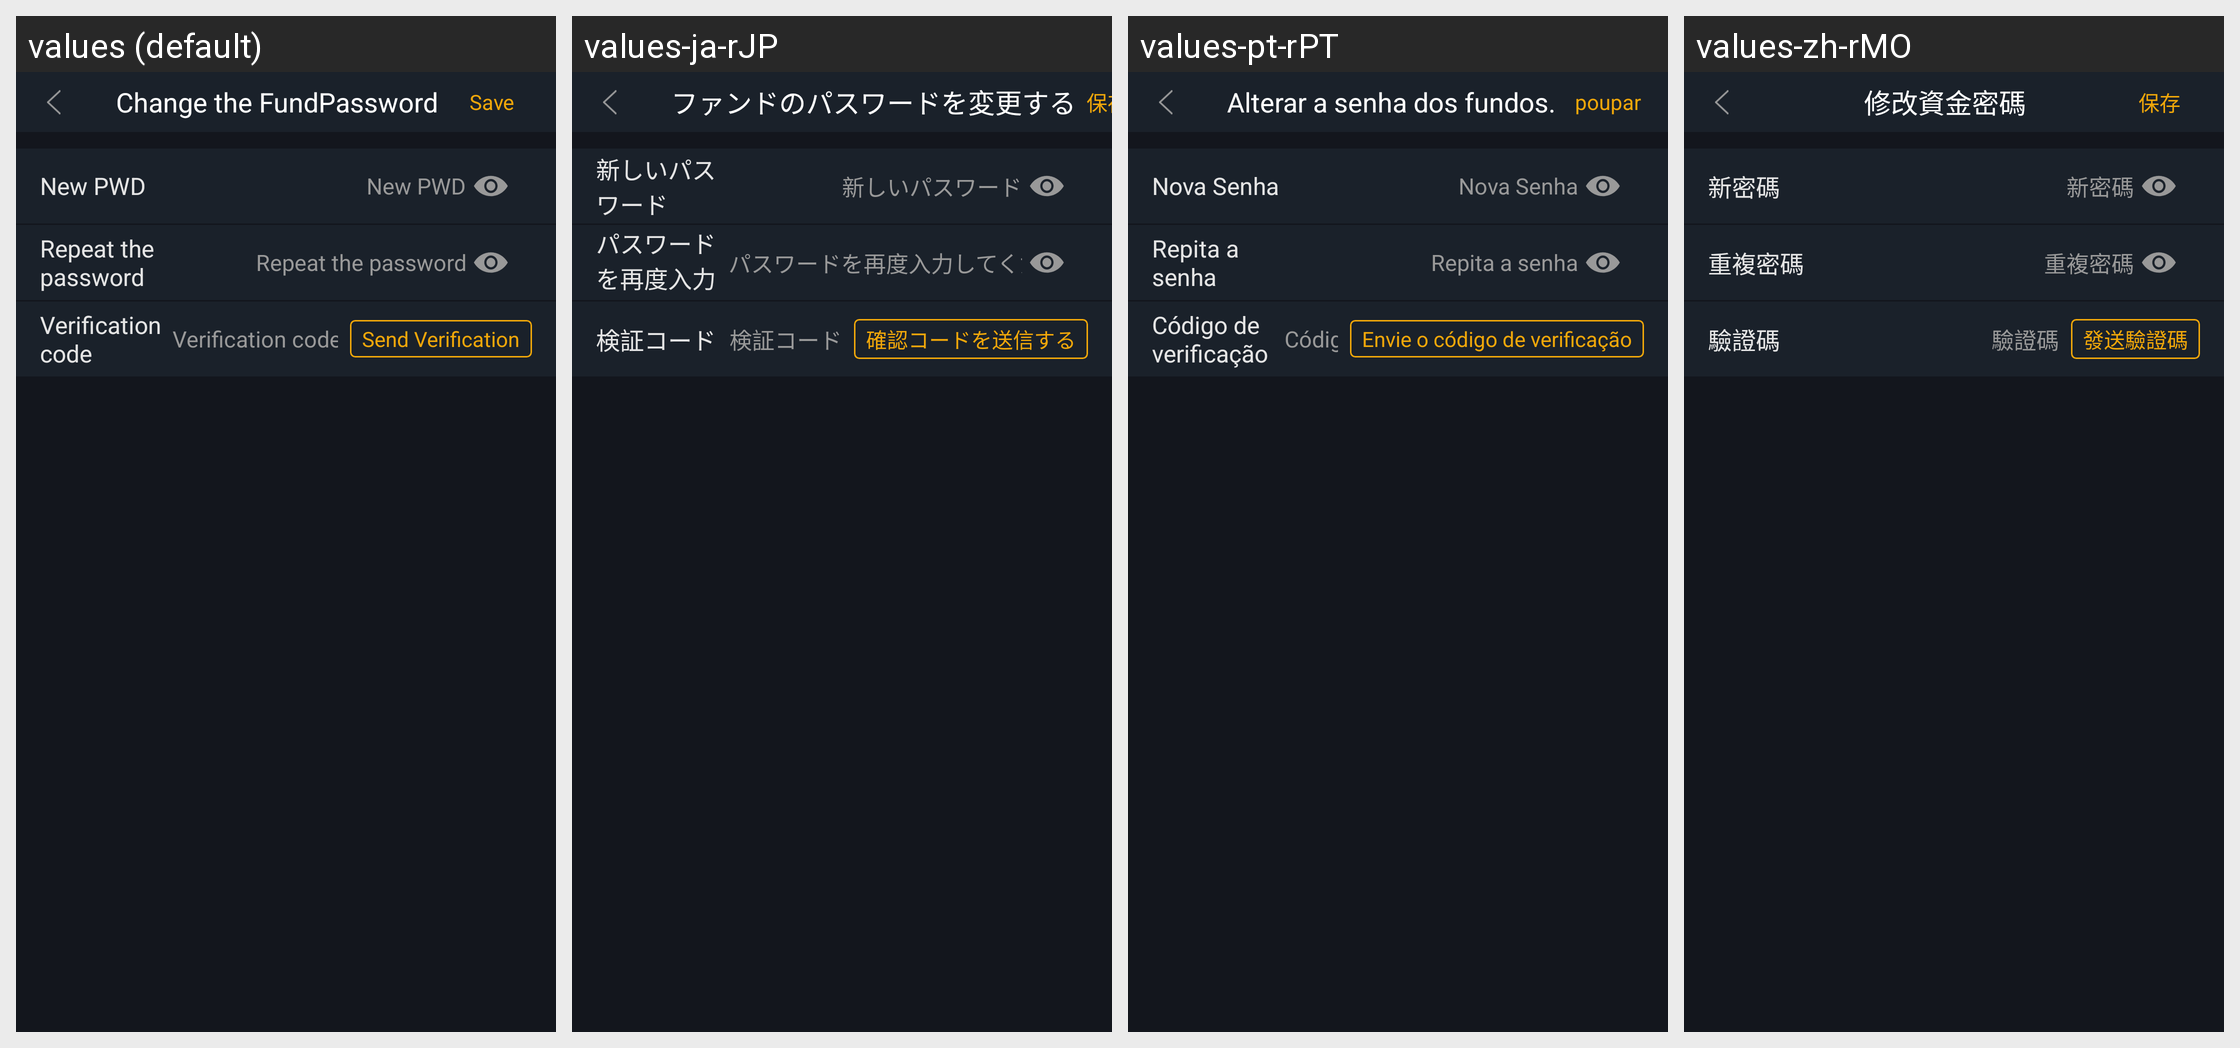

Strings drawn on this Android screen and how each of the app's shown locales translates them:
Android screen res/layout/activity_reset_account_pwd.xml rendered under 4 locales, left to right: values (default), values-ja-rJP, values-pt-rPT, values-zh-rMO. Device: Nexus 5 (rendered at 1080×1920; each locale shown at half size, 540×960, under a caption strip naming it); theme AppTheme.StartingWindowTheme.
Other locales in the repository, not shown: values-de-rDE, values-en, values-es-rES, values-fr-rFR, values-it-rIT, values-ko-rKR, values-zh-rCN, values-zh-rTW.
Strings drawn on this screen, with the default value and each locale's value (text and hints the layout hard-codes, and strings that could not be matched under every locale, appear in the picture but are not listed):

changeMoneyPassword
  values: Change the FundPassword
  values-ja-rJP: ファンドのパスワードを変更する
  values-pt-rPT: Alterar a senha dos fundos.
  values-zh-rMO: 修改資金密碼

save
  values: Save
  values-ja-rJP: 保存する
  values-pt-rPT: poupar
  values-zh-rMO: 保存

new_pwd
  values: New PWD
  values-ja-rJP: 新しいパスワード
  values-pt-rPT: Nova Senha
  values-zh-rMO: 新密碼

repeat_password
  values: Repeat the password
  values-ja-rJP: パスワードを再度入力してください
  values-pt-rPT: Repita a senha
  values-zh-rMO: 重複密碼

code
  values: Verification code
  values-ja-rJP: 検証コード
  values-pt-rPT: Código de verificação
  values-zh-rMO: 驗證碼

send_code
  values: Send Verification
  values-ja-rJP: 確認コードを送信する
  values-pt-rPT: Envie o código de verificação
  values-zh-rMO: 發送驗證碼
